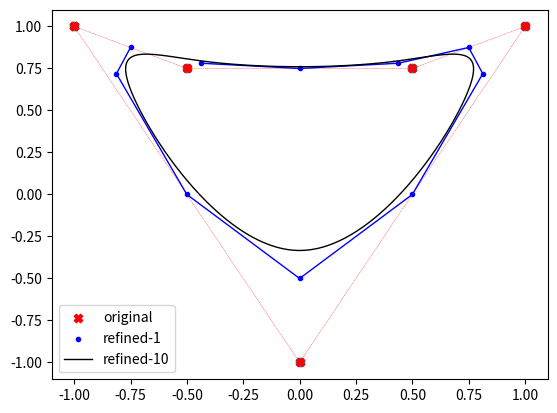

Recreate this plot in Python.
import numpy as np
from numpy.typing import NDArray
from scipy import fft

import matplotlib.pyplot as plt


def circular_convolve(x: NDArray, y: NDArray) -> NDArray:
    """Circular convolution of x and y.

    Args:
        x: Input array. shape: (N, d) or (N, ) where N is the number of
            samples and d is the dimension of the data.
        y: input array. shape: (N, d) or (N, ) where N is the number of
            samples and d is the dimension of the data.

    Returns:
        The circular convolution of x and y. shape: (N, d) or (N, ) where N
            is the number of samples and d is the dimension of the data.
    """
    return np.real(fft.ifft(fft.fft(x, axis=0) * fft.fft(y, axis=0), axis=0))


def even_kernel(N: int) -> NDArray:
    """Even-points kernel.

    Args:
        N: Number of samples.

    Returns:
        Even kernel. shape: (N, 1) where d is the dimension of the data.
    """
    kernel = np.zeros((N, 1))
    kernel[-2] = 1 / 8
    kernel[-1] = 3 / 4
    kernel[0] = 1 / 8

    return kernel


def odd_kernel(N: int) -> NDArray:
    """Even-points kernel.

    Args:
        N: Number of samples.

    Returns:
        Even kernel. shape: (N, 1) where d is the dimension of the data.
    """
    kernel = np.zeros((N, 1))
    kernel[-1] = 1 / 2
    kernel[0] = 1 / 2
    return kernel


def refine_step(points: NDArray) -> NDArray:
    """Refine step.

    Args:
        points: Input points. shape: (N, d) where N is the number of samples
            and d is the dimension of the data.

    Returns:
        Refine points. shape: (2N, d) where N is the number of samples and d
            is the dimension of the data.
    """
    N, d = points.shape
    even_points = circular_convolve(points, even_kernel(N))
    odd_points = circular_convolve(points, odd_kernel(N))
    new_points = np.zeros((2 * N, d))
    new_points[0::2] = even_points
    odd_points = np.roll(odd_points, -1, axis=0)
    new_points[1::2] = odd_points
    return new_points


def main():
    import matplotlib.pyplot as plt

    points = np.array([[-1, 1], [-0.5, 0.75], [0.5, 0.75], [1, 1], [0, -1]])
    # t = np.linspace(0, 2 * np.pi, 3, endpoint=False)
    # points = np.array([np.cos(t), np.sin(t)]).T

    x = points[:, 0]
    y = points[:, 1]
    plt.scatter(x, y)

    new_points = points
    points_ = np.concatenate([points, points[[0], :]], axis=0)
    plt.scatter(points_[:, 0], points_[:, 1], c="r", marker="X", label="original")
    plt.plot(points_[:, 0], points_[:, 1], c="r", linewidth=0.25, linestyle="--")

    for _ in range(1):
        new_points = refine_step(new_points).copy()
    plt.scatter(new_points[:, 0], new_points[:, 1], c="b", marker=".", label="refined-1")
    plt.plot(new_points[:, 0], new_points[:, 1], c="b", linewidth=1, linestyle="-")

    for _ in range(10):
        new_points = refine_step(new_points).copy()
    plt.plot(new_points[:, 0], new_points[:, 1], c="black", linewidth=1, linestyle="-", label="refined-10")
    plt.legend()
    plt.show()


if __name__ == "__main__":
    main()
